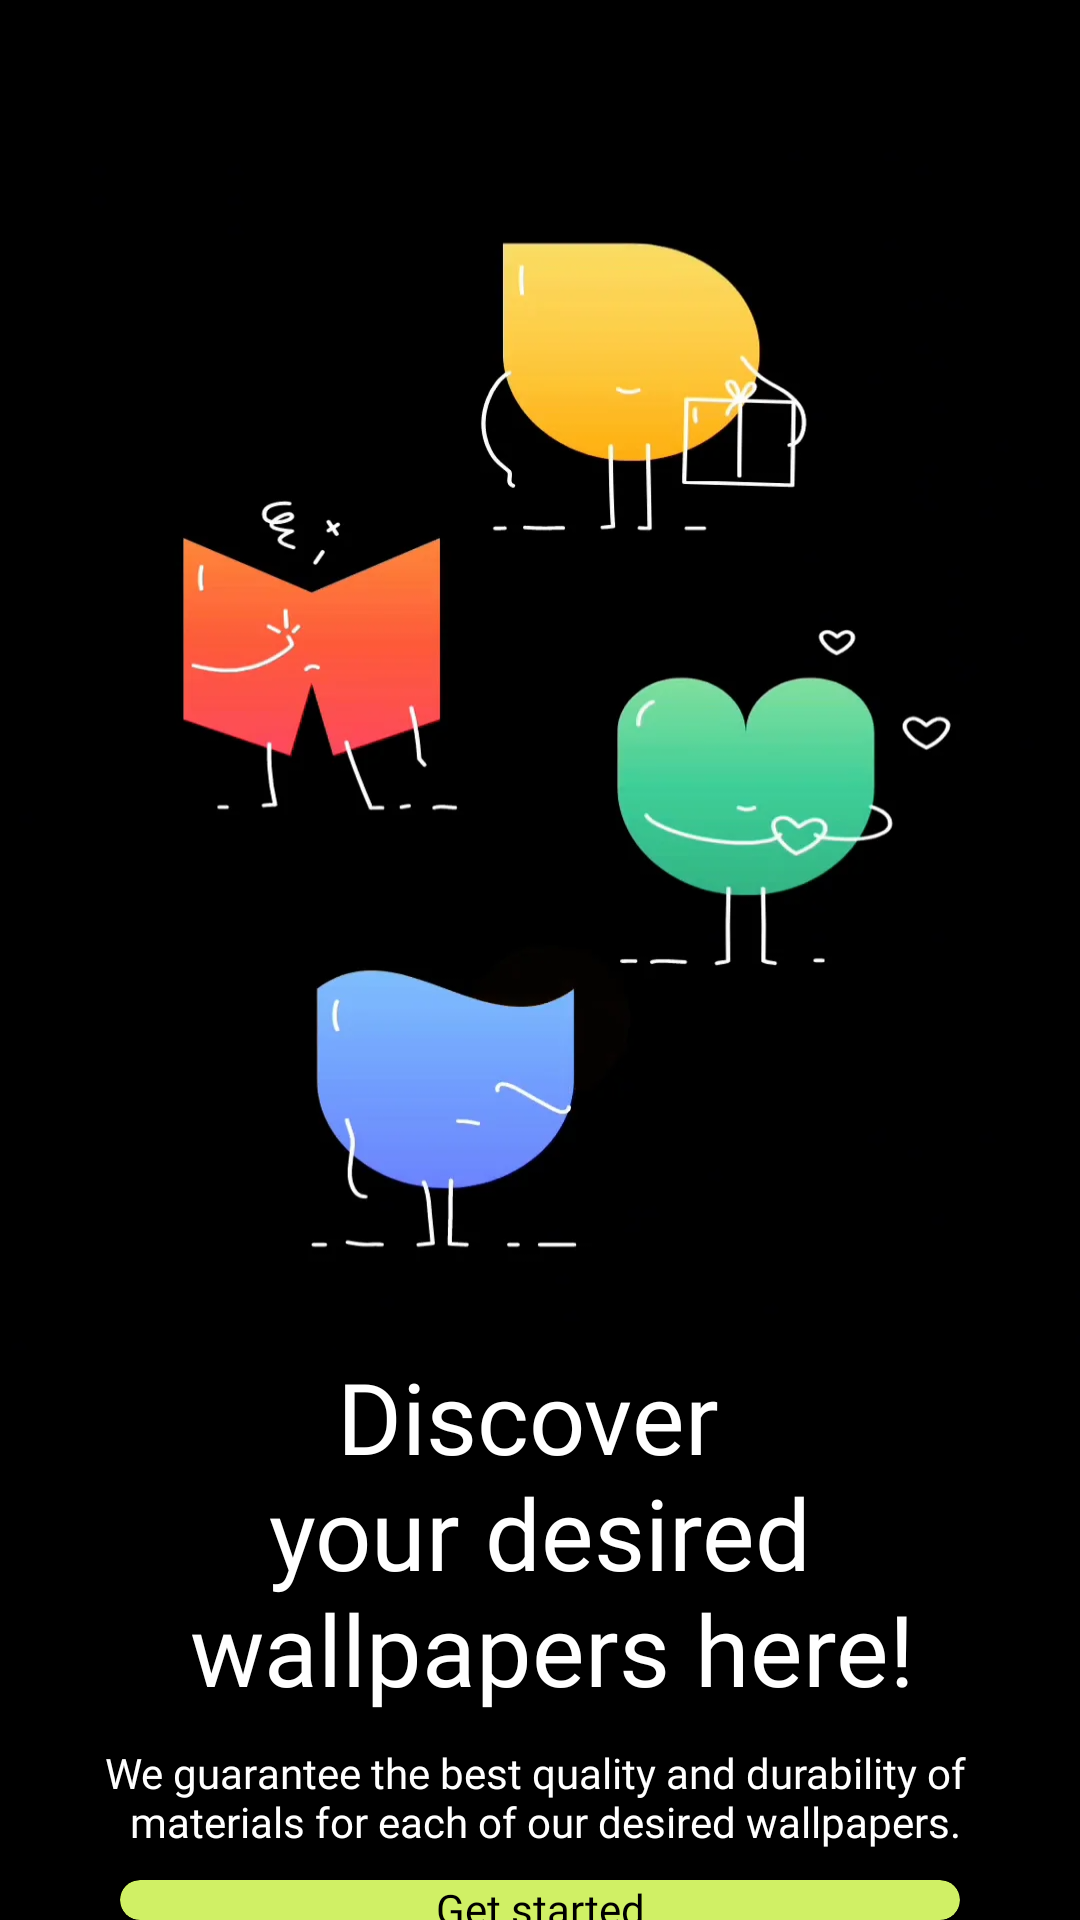

Layout XML and referenced resources for this Android screen:
<!-- AndroidManifest.xml: application theme AppTheme -->
<!-- res/layout/activity_splash.xml -->
<?xml version="1.0" encoding="utf-8"?>
<RelativeLayout xmlns:android="http://schemas.android.com/apk/res/android"
    xmlns:app="http://schemas.android.com/apk/res-auto"
    xmlns:tools="http://schemas.android.com/tools"
    android:id="@+id/main"
    android:layout_width="match_parent"
    android:layout_height="match_parent"
    android:background="@color/black"
    android:fitsSystemWindows="true"
    tools:context=".splash.GetStarted">

    <TextView
        android:layout_width="match_parent"
        android:layout_height="400dp"
        android:layout_marginTop="50dp"
        android:background="@drawable/splashimg" />

    <TextView
        android:id="@+id/discover"
        android:layout_width="match_parent"
        android:layout_height="wrap_content"
        android:layout_alignParentLeft="true"
        android:layout_alignParentRight="true"
        android:layout_marginTop="450dp"
        android:fontFamily="@font/ps_semi_bold"
        android:text="@string/discover_n_your_desired_n_wallpapers_here"
        android:textAlignment="center"
        android:textColor="@color/white"
        android:textSize="33sp" />

    <TextView
        android:id="@+id/detail"
        android:layout_width="match_parent"
        android:layout_height="wrap_content"
        android:layout_below="@id/discover"
        android:layout_marginLeft="30dp"
        android:layout_marginTop="10dp"
        android:layout_marginRight="30dp"
        android:fontFamily="@font/ps_regular"
        android:text="@string/we_guarantee_the_best_quality_and_durability_of_n_materials_for_each_of_our_desired_wallpapers"
        android:textAlignment="center"
        android:textColor="@color/white"
        android:textSize="14sp" />

    <androidx.cardview.widget.CardView
        android:id="@+id/get_started"
        android:layout_width="match_parent"
        android:layout_height="70dp"
        android:layout_below="@id/detail"
        android:layout_alignParentLeft="true"
        android:layout_alignParentRight="true"
        android:layout_marginLeft="40dp"
        android:layout_marginTop="10dp"
        android:layout_marginRight="40dp"
        android:backgroundTint="@color/ColorParriot"
        app:cardCornerRadius="30dp">

        <TextView
            android:layout_width="match_parent"
            android:layout_height="match_parent"
            android:fontFamily="@font/ps_semi_bold"
            android:gravity="center"
            android:text="@string/get_started"
            android:textAlignment="center"
            android:textColor="@color/black" />

    </androidx.cardview.widget.CardView>

</RelativeLayout>
<!-- resources referenced by this layout -->
<resources>
  <color name="ColorParriot">#D0F065</color>
  <color name="black">#FF000000</color>
  <color name="white">#FFFFFFFF</color>
  <!-- drawable splashimg: png bitmap (drawable, 247483 bytes) -->
  <string name="discover_n_your_desired_n_wallpapers_here">Discover \n your desired \n wallpapers here!</string>
  <string name="get_started">Get started</string>
  <string name="we_guarantee_the_best_quality_and_durability_of_n_materials_for_each_of_our_desired_wallpapers">We guarantee the best quality and durability of \n materials for each of our desired wallpapers.</string>
  <style name="AppTheme" parent="Theme.MaterialComponents.DayNight.DarkActionBar">
  
          <item name="colorPrimary">@color/ColorOrange</item>
          <item name="colorPrimaryVariant">@color/ColorOrange</item>
          <item name="colorOnPrimary">@color/white</item>
          
          <item name="colorSecondary">@color/teal_200</item>
          <item name="colorSecondaryVariant">@color/teal_700</item>
          <item name="colorOnSecondary">@color/black</item>
          
          <item name="android:statusBarColor" tools:targetApi="l">?attr/colorPrimaryVariant</item>
          
          <item name="backgroundColor">@color/white</item>
          <item name="cardBackgroundColor">@color/white</item>
          <item name="textcolor">#4E4C4C</item>
          <item name="background">@color/white</item>
          <item name="tintcolor">#000000</item>
          <item name="buttoncolor">#C1C1B4</item>
      </style>
  <color name="ColorOrange">#FB9E6F</color>
  <color name="teal_200">#0F9D58</color>
  <color name="teal_700">#FF018786</color>
</resources>
